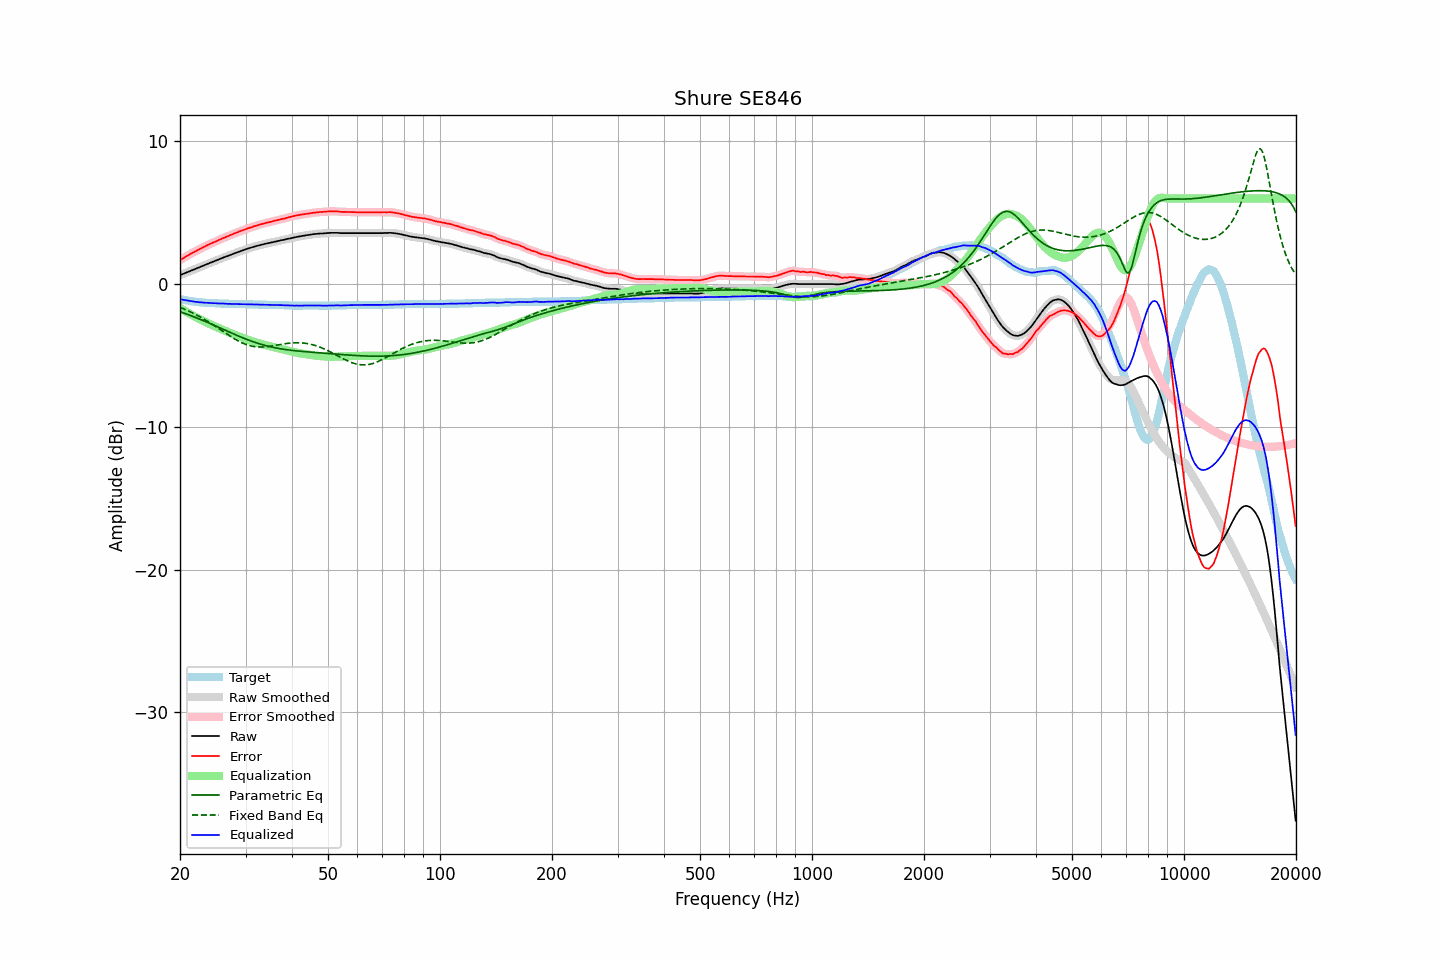

The data file committed next to this chart (first rows):
frequency, raw, error, smoothed, error_smoothed, equalization, parametric_eq, fixed_band_eq, equalized_raw, equalized_smoothed, target
20.00, 0.62, 1.67, 0.62, 1.67, -1.67, -1.94, -1.63, -1.05, -1.05, -1.05
20.20, 0.67, 1.75, 0.67, 1.74, -1.74, -1.97, -1.67, -1.07, -1.08, -1.08
20.40, 0.71, 1.81, 0.71, 1.81, -1.81, -2.01, -1.72, -1.10, -1.10, -1.10
20.61, 0.76, 1.88, 0.76, 1.88, -1.88, -2.05, -1.77, -1.12, -1.12, -1.12
20.81, 0.81, 1.95, 0.81, 1.95, -1.95, -2.10, -1.82, -1.14, -1.14, -1.14
21.02, 0.85, 2.01, 0.85, 2.01, -2.01, -2.14, -1.87, -1.16, -1.16, -1.16
21.23, 0.90, 2.08, 0.90, 2.08, -2.08, -2.18, -1.92, -1.18, -1.18, -1.18
21.44, 0.94, 2.14, 0.94, 2.14, -2.14, -2.22, -1.98, -1.20, -1.20, -1.20
21.66, 0.99, 2.21, 0.99, 2.20, -2.20, -2.26, -2.03, -1.21, -1.22, -1.22
21.87, 1.03, 2.26, 1.03, 2.27, -2.27, -2.31, -2.09, -1.23, -1.23, -1.23
22.09, 1.08, 2.33, 1.08, 2.33, -2.33, -2.35, -2.15, -1.25, -1.25, -1.25
22.31, 1.13, 2.39, 1.13, 2.39, -2.39, -2.40, -2.21, -1.25, -1.26, -1.26
22.54, 1.17, 2.44, 1.17, 2.44, -2.44, -2.44, -2.27, -1.27, -1.27, -1.27
22.76, 1.22, 2.50, 1.22, 2.50, -2.50, -2.49, -2.33, -1.28, -1.28, -1.28
22.99, 1.27, 2.56, 1.27, 2.56, -2.56, -2.54, -2.40, -1.29, -1.29, -1.29
23.22, 1.31, 2.61, 1.31, 2.61, -2.61, -2.58, -2.46, -1.30, -1.30, -1.30
23.45, 1.36, 2.67, 1.36, 2.67, -2.67, -2.63, -2.53, -1.31, -1.31, -1.31
23.69, 1.41, 2.73, 1.41, 2.72, -2.72, -2.68, -2.60, -1.31, -1.31, -1.32
23.92, 1.45, 2.77, 1.45, 2.78, -2.77, -2.73, -2.67, -1.32, -1.32, -1.32
24.16, 1.50, 2.83, 1.50, 2.83, -2.83, -2.78, -2.74, -1.32, -1.33, -1.33
24.40, 1.54, 2.87, 1.54, 2.87, -2.88, -2.83, -2.81, -1.34, -1.33, -1.33
24.65, 1.59, 2.93, 1.59, 2.92, -2.93, -2.88, -2.89, -1.34, -1.34, -1.34
24.89, 1.63, 2.97, 1.63, 2.98, -2.98, -2.93, -2.96, -1.35, -1.35, -1.34
25.14, 1.68, 3.03, 1.68, 3.03, -3.03, -2.98, -3.03, -1.35, -1.35, -1.35
25.39, 1.72, 3.08, 1.72, 3.08, -3.08, -3.03, -3.11, -1.36, -1.36, -1.36
25.65, 1.77, 3.13, 1.77, 3.13, -3.13, -3.08, -3.19, -1.36, -1.36, -1.36
25.91, 1.81, 3.18, 1.81, 3.18, -3.18, -3.13, -3.26, -1.37, -1.36, -1.37
26.16, 1.86, 3.23, 1.86, 3.23, -3.22, -3.18, -3.34, -1.36, -1.37, -1.37
26.43, 1.90, 3.27, 1.90, 3.27, -3.27, -3.23, -3.41, -1.37, -1.37, -1.37
26.69, 1.94, 3.32, 1.94, 3.32, -3.32, -3.28, -3.49, -1.38, -1.38, -1.38
26.96, 1.98, 3.36, 1.98, 3.36, -3.37, -3.33, -3.56, -1.39, -1.38, -1.38
27.23, 2.03, 3.42, 2.03, 3.41, -3.41, -3.38, -3.64, -1.38, -1.39, -1.39
27.50, 2.07, 3.46, 2.07, 3.46, -3.46, -3.43, -3.71, -1.39, -1.39, -1.39
27.77, 2.11, 3.50, 2.11, 3.51, -3.51, -3.48, -3.78, -1.40, -1.39, -1.39
28.05, 2.16, 3.56, 2.16, 3.55, -3.55, -3.53, -3.85, -1.39, -1.40, -1.40
28.33, 2.20, 3.60, 2.20, 3.60, -3.60, -3.57, -3.91, -1.40, -1.40, -1.40
28.62, 2.24, 3.64, 2.24, 3.64, -3.64, -3.62, -3.97, -1.40, -1.40, -1.40
28.90, 2.28, 3.69, 2.28, 3.69, -3.69, -3.67, -4.03, -1.41, -1.41, -1.41
29.19, 2.32, 3.73, 2.32, 3.73, -3.73, -3.72, -4.09, -1.41, -1.41, -1.41
29.48, 2.36, 3.77, 2.36, 3.77, -3.77, -3.76, -4.14, -1.41, -1.41, -1.41
29.78, 2.40, 3.81, 2.40, 3.81, -3.81, -3.81, -4.19, -1.41, -1.41, -1.41
30.08, 2.44, 3.85, 2.44, 3.85, -3.85, -3.85, -4.23, -1.41, -1.41, -1.41
30.38, 2.48, 3.90, 2.48, 3.89, -3.89, -3.90, -4.27, -1.41, -1.41, -1.42
30.68, 2.51, 3.93, 2.51, 3.93, -3.93, -3.94, -4.30, -1.42, -1.42, -1.42
30.99, 2.55, 3.97, 2.55, 3.97, -3.97, -3.98, -4.33, -1.42, -1.42, -1.42
31.30, 2.58, 4.00, 2.58, 4.01, -4.01, -4.02, -4.36, -1.43, -1.42, -1.42
31.61, 2.62, 4.05, 2.62, 4.04, -4.04, -4.06, -4.38, -1.42, -1.43, -1.43
31.93, 2.65, 4.08, 2.65, 4.08, -4.08, -4.10, -4.39, -1.43, -1.43, -1.43
32.24, 2.68, 4.11, 2.68, 4.11, -4.11, -4.13, -4.40, -1.43, -1.43, -1.43
32.57, 2.71, 4.15, 2.71, 4.15, -4.15, -4.17, -4.41, -1.44, -1.44, -1.44
32.89, 2.74, 4.18, 2.74, 4.18, -4.18, -4.21, -4.41, -1.44, -1.44, -1.44
33.22, 2.77, 4.21, 2.77, 4.21, -4.21, -4.24, -4.41, -1.44, -1.44, -1.44
33.55, 2.79, 4.24, 2.79, 4.24, -4.24, -4.27, -4.41, -1.45, -1.45, -1.45
33.89, 2.82, 4.27, 2.82, 4.27, -4.27, -4.30, -4.40, -1.45, -1.45, -1.45
34.23, 2.85, 4.30, 2.85, 4.30, -4.30, -4.33, -4.39, -1.45, -1.45, -1.45
34.57, 2.87, 4.33, 2.87, 4.33, -4.33, -4.36, -4.37, -1.46, -1.46, -1.46
34.92, 2.89, 4.35, 2.89, 4.35, -4.35, -4.39, -4.36, -1.46, -1.46, -1.46
35.27, 2.92, 4.38, 2.92, 4.38, -4.38, -4.41, -4.34, -1.46, -1.46, -1.46
35.62, 2.94, 4.41, 2.94, 4.41, -4.41, -4.44, -4.32, -1.47, -1.47, -1.47
35.97, 2.97, 4.44, 2.97, 4.44, -4.43, -4.46, -4.30, -1.46, -1.47, -1.47
... 635 more rows
